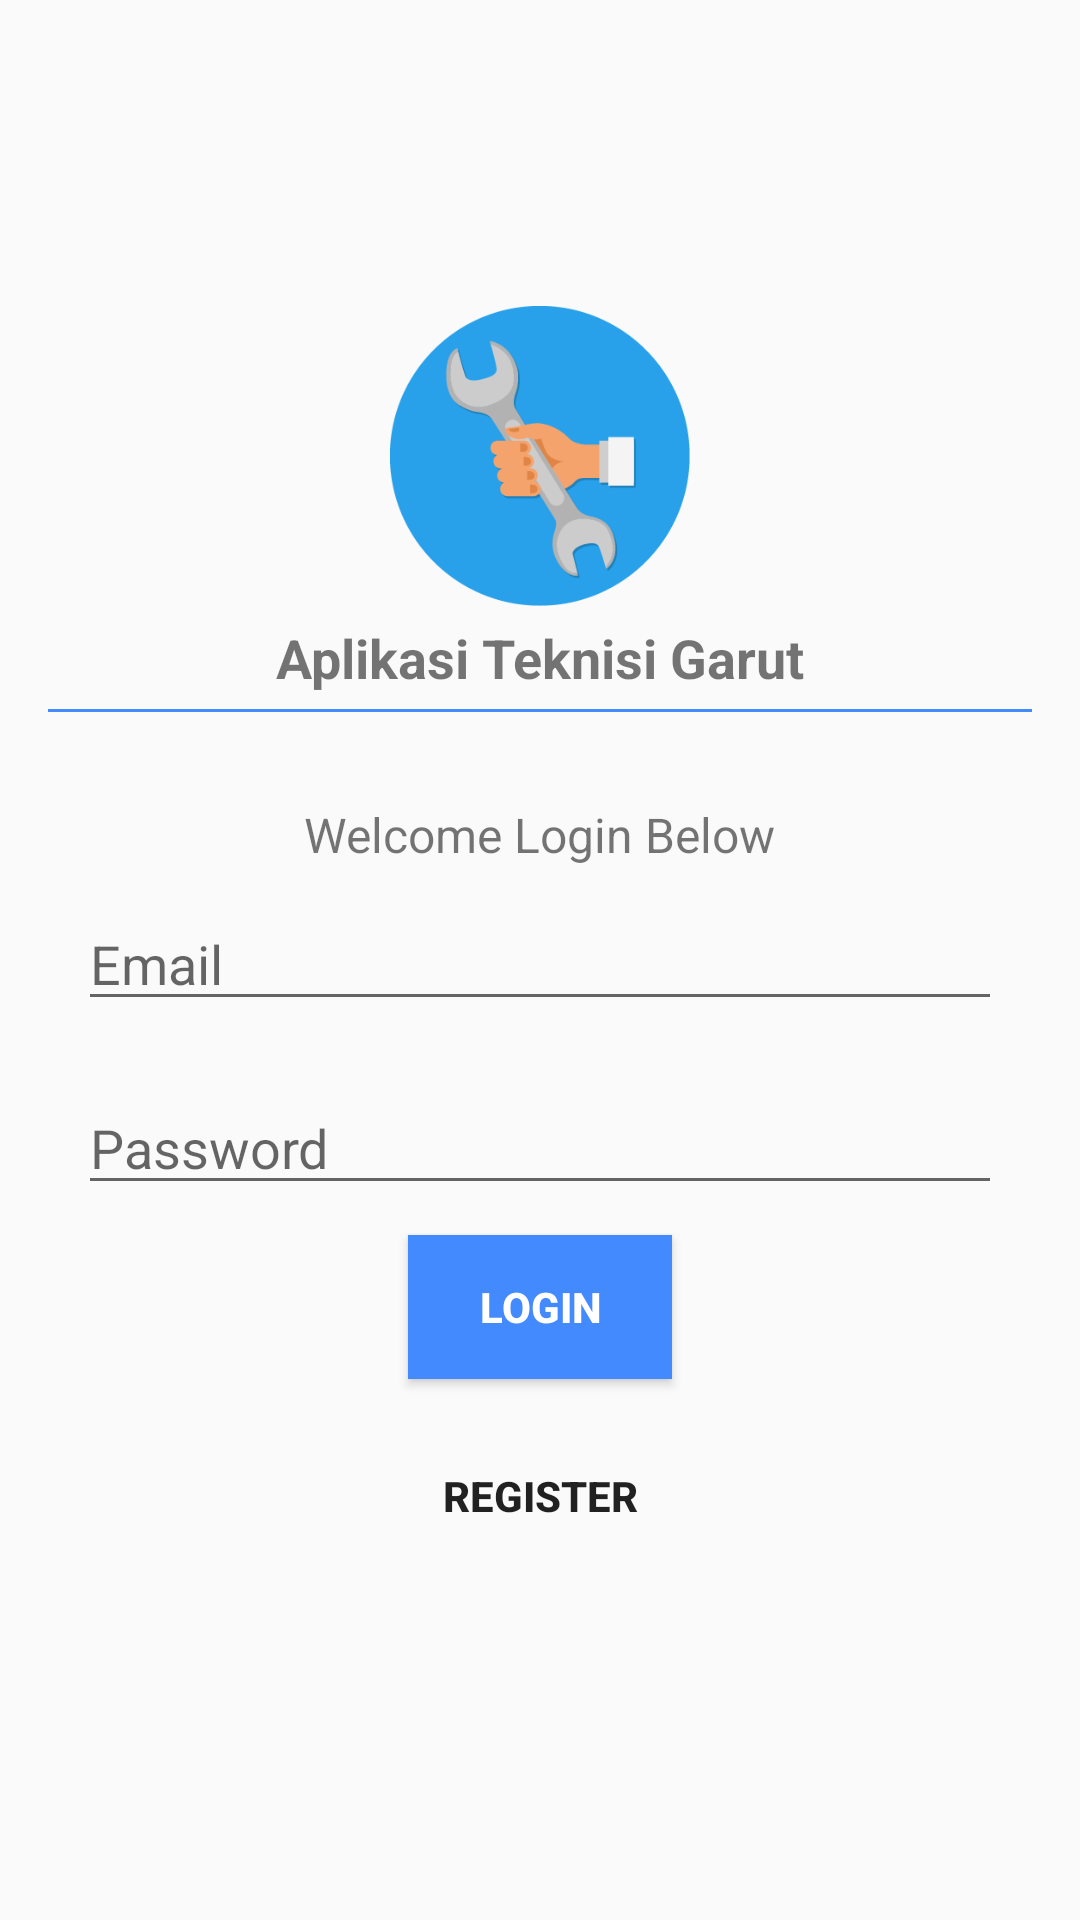

Here is an Android app screen rendered from its layout file. Give the layout XML and the strings, colors and styles it references.
<!-- AndroidManifest.xml: application theme AppTheme -->
<!-- res/layout/activity_login.xml -->
<?xml version="1.0" encoding="utf-8"?>
<RelativeLayout xmlns:android="http://schemas.android.com/apk/res/android"
    xmlns:tools="http://schemas.android.com/tools"
    android:id="@+id/activity_login"
    android:layout_width="match_parent"
    android:layout_height="match_parent"
    android:padding="16dp"
    tools:context=".login">

    <LinearLayout
        android:layout_width="match_parent"
        android:layout_height="wrap_content"
        android:layout_centerHorizontal="true"
        android:layout_centerVertical="true"
        android:orientation="vertical">

        <ImageView
            android:id="@+id/logo"
            android:layout_width="100dp"
            android:layout_height="100dp"
            android:layout_gravity="center"
            android:background="@drawable/logo"/>

        <TextView
            android:id="@+id/TextView1"
            android:layout_width="wrap_content"
            android:layout_height="wrap_content"
            android:layout_gravity="center"
            android:layout_marginBottom="5dp"
            android:layout_marginTop="5dp"
            android:text="Aplikasi Teknisi Garut"
            android:textSize="18dip"
            android:textStyle="bold"/>

        <View
            android:id="@+id/View1"
            android:layout_width="fill_parent"
            android:layout_height="1dp"
            android:layout_gravity="center"
            android:background="#448AFF"/>
        <TextView
            android:id="@+id/TextView2"
            android:layout_width="wrap_content"
            android:layout_height="wrap_content"
            android:layout_gravity="center"
            android:layout_marginTop="30dp"
            android:text="Welcome Login Below"
            android:textSize="16dip"/>

        <EditText
            android:id="@+id/txt_email"
            android:layout_width="match_parent"
            android:layout_height="wrap_content"
            android:layout_gravity="center"
            android:layout_margin="10dp"
            android:hint="Email"
            android:inputType="textEmailAddress"
            android:singleLine="true"/>

        <EditText
            android:id="@+id/txt_password"
            android:layout_width="match_parent"
            android:layout_height="wrap_content"
            android:layout_gravity="center"
            android:layout_margin="10dp"
            android:hint="Password"
            android:password="true"
            android:singleLine="true"/>

        <Button
            android:id="@+id/btn_login"
            android:layout_width="wrap_content"
            android:layout_height="wrap_content"
            android:layout_gravity="center"
            android:layout_marginBottom="15dp"
            android:text="Login"
            android:background="#448AFF"
            android:textColor="#fff"
            android:textStyle="bold"/>

        <Button
            android:id="@+id/btn_register"
            android:layout_width="wrap_content"
            android:layout_height="wrap_content"
            android:layout_gravity="center"
            android:layout_marginBottom="15dp"
            android:background="#00555555"
            android:text="Register"
            android:textStyle="bold"/>

        <ProgressBar
            android:id="@+id/progressBar"
            android:layout_width="30dp"
            android:layout_height="30dp"
            android:visibility="gone"/>

    </LinearLayout>

</RelativeLayout>
<!-- resources referenced by this layout -->
<resources>
  <!-- drawable logo: png bitmap (drawable, 15298 bytes) -->
  <style name="AppTheme" parent="Theme.AppCompat.Light.DarkActionBar">
          
          <item name="colorPrimary">@color/colorPrimary</item>
          <item name="colorPrimaryDark">#1D2247</item>
          <item name="colorAccent">@color/colorAccent</item>
          <item name="windowActionBar">false</item>
          <item name="windowNoTitle">true</item>
      </style>
  <!-- not gathered from this repository: default colours our renderer supplied (Android Studio template values) -->
  <color name="colorPrimary">#FF6200EE</color>
  <color name="colorAccent">#FF03DAC5</color>
</resources>
